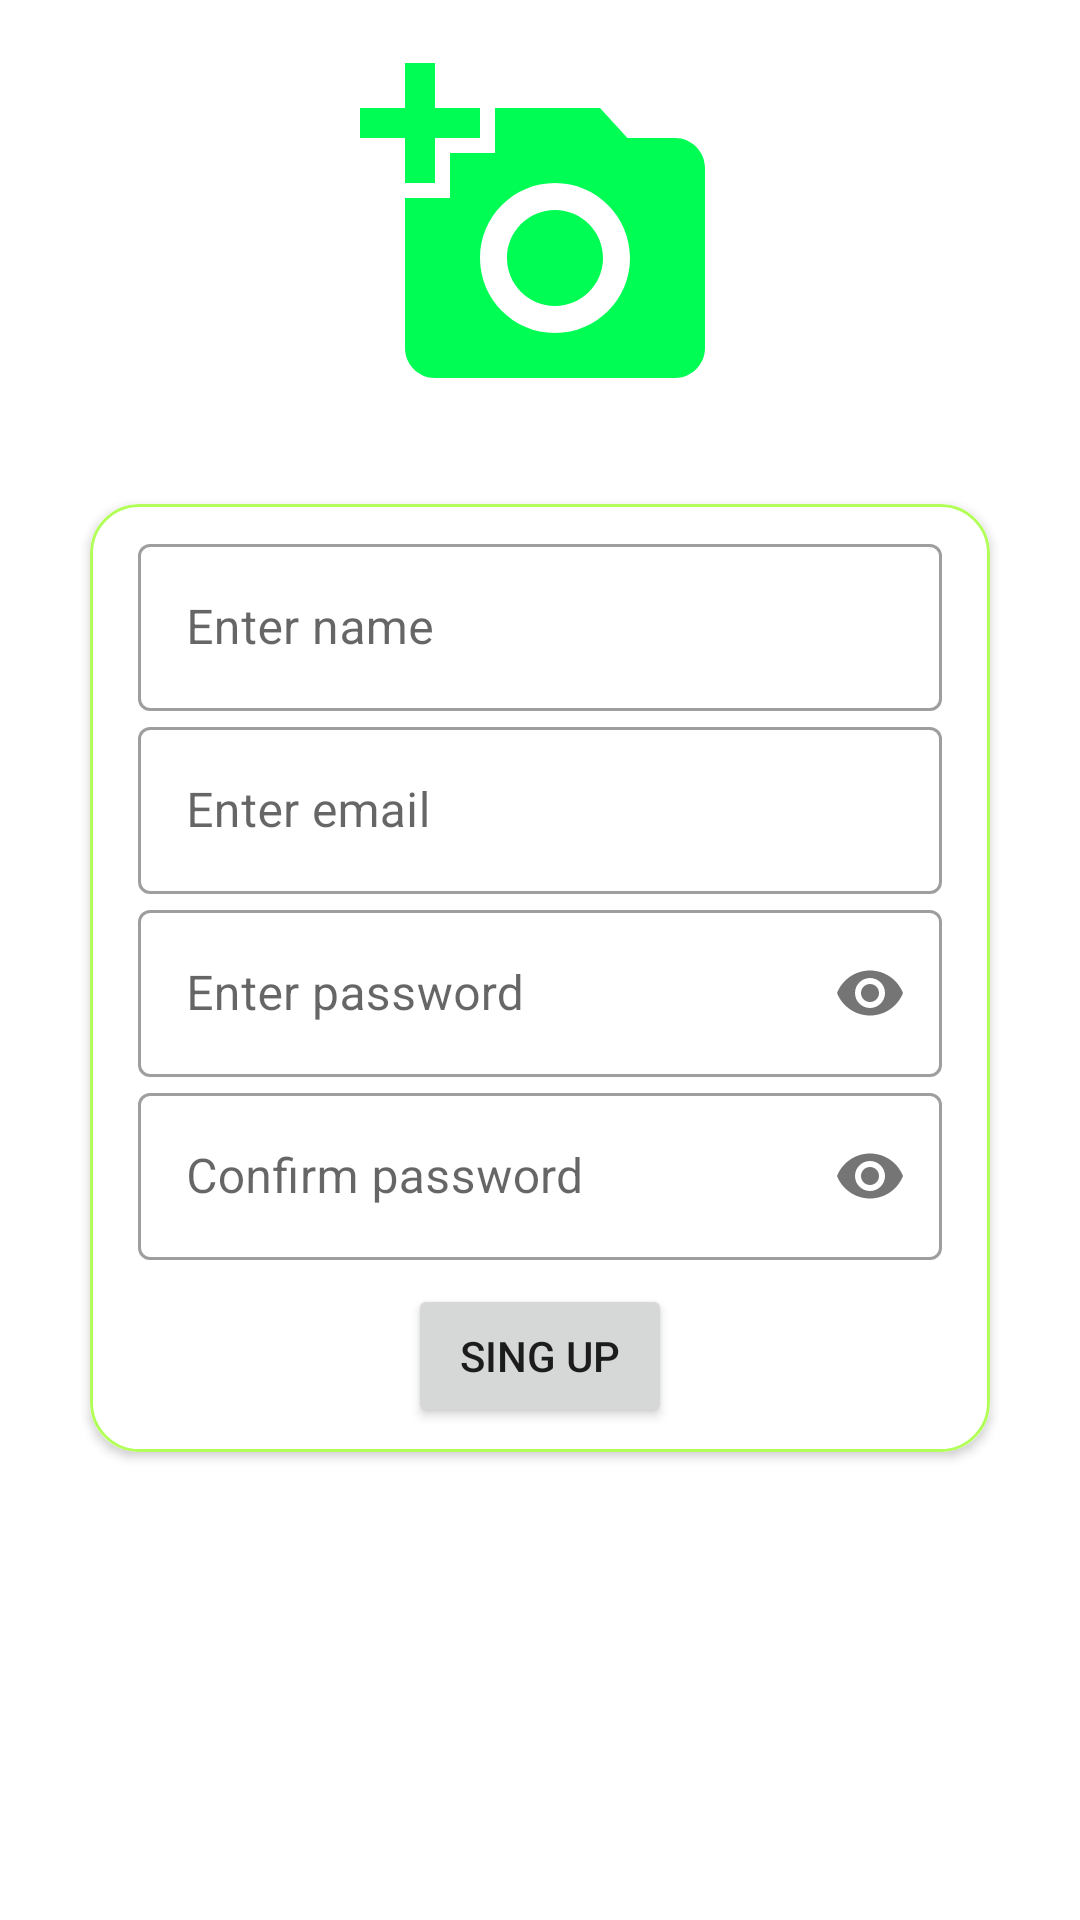

Here is an Android app screen rendered from its layout file. Give the layout XML and the strings, colors and styles it references.
<!-- AndroidManifest.xml: application theme Theme.ChartDac -->
<!-- res/layout/activity_login_sign_up.xml -->
<?xml version="1.0" encoding="utf-8"?>
<androidx.constraintlayout.widget.ConstraintLayout xmlns:android="http://schemas.android.com/apk/res/android"
    xmlns:app="http://schemas.android.com/apk/res-auto"
    xmlns:tools="http://schemas.android.com/tools"
    android:layout_width="match_parent"
    android:layout_height="match_parent"
    tools:context=".login.SignUpActivity">


    <ImageView
        android:id="@+id/imageView"
        android:layout_width="120dp"
        android:layout_height="120dp"
        android:layout_marginTop="16dp"
        app:layout_constraintEnd_toEndOf="parent"
        app:layout_constraintHorizontal_bias="0.5"
        app:layout_constraintStart_toStartOf="parent"
        app:layout_constraintTop_toTopOf="parent"
        app:srcCompat="@drawable/ic_add_a_photo_24" />

    <androidx.cardview.widget.CardView
        android:layout_width="300dp"
        android:layout_height="wrap_content"
        android:layout_marginTop="32dp"
        app:cardCornerRadius="16dp"
        app:layout_constraintEnd_toEndOf="parent"
        app:layout_constraintHorizontal_bias="0.5"
        app:layout_constraintStart_toStartOf="parent"
        app:layout_constraintTop_toBottomOf="@+id/imageView">

        <LinearLayout
            android:layout_width="match_parent"
            android:layout_height="match_parent"
            android:background="@drawable/shape_card_border"
            android:gravity="center"
            android:orientation="vertical"
            android:paddingStart="16dp"
            android:paddingTop="8dp"
            android:paddingEnd="16dp">

            <com.google.android.material.textfield.TextInputLayout
                style="@style/Widget.MaterialComponents.TextInputLayout.OutlinedBox"
                android:layout_width="match_parent"
                android:layout_height="match_parent"
                android:gravity="center">

                <com.google.android.material.textfield.TextInputEditText

                    android:id="@+id/etName"
                    android:layout_width="match_parent"
                    android:layout_height="wrap_content"
                    android:layout_marginTop="8dp"
                    android:hint="Enter name"
                    android:inputType="" />
            </com.google.android.material.textfield.TextInputLayout>

            <com.google.android.material.textfield.TextInputLayout
                style="@style/Widget.MaterialComponents.TextInputLayout.OutlinedBox"
                android:layout_width="match_parent"
                android:layout_height="match_parent"
                android:gravity="center">

                <com.google.android.material.textfield.TextInputEditText
                    android:id="@+id/etMail"
                    android:layout_width="match_parent"
                    android:layout_height="wrap_content"
                    android:layout_marginTop="8dp"
                    android:hint="@string/login_enter_email"
                    android:inputType="textEmailAddress" />
            </com.google.android.material.textfield.TextInputLayout>

            <com.google.android.material.textfield.TextInputLayout
                style="@style/Widget.MaterialComponents.TextInputLayout.OutlinedBox"
                android:layout_width="match_parent"
                android:layout_height="match_parent"
                android:gravity="center"
                app:passwordToggleEnabled="true">

                <com.google.android.material.textfield.TextInputEditText
                    android:id="@+id/etPassword"
                    android:layout_width="match_parent"
                    android:layout_height="wrap_content"
                    android:hint="@string/login_enter_password"
                    android:imeOptions="actionDone"
                    android:inputType="textPassword" />

            </com.google.android.material.textfield.TextInputLayout>


            <com.google.android.material.textfield.TextInputLayout
                style="@style/Widget.MaterialComponents.TextInputLayout.OutlinedBox"
                android:layout_width="match_parent"
                android:layout_height="match_parent"
                android:gravity="center"
                app:passwordToggleEnabled="true">

                <com.google.android.material.textfield.TextInputEditText
                    android:id="@+id/etConfirmPassword"
                    android:layout_width="match_parent"
                    android:layout_height="wrap_content"
                    android:hint="Confirm password"
                    android:imeOptions="actionDone"
                    android:inputType="textPassword" />

            </com.google.android.material.textfield.TextInputLayout>

            <Button

                android:id="@+id/btnSignUp"
                android:layout_width="wrap_content"
                android:layout_height="0dp"
                android:layout_margin="8dp"
                android:layout_weight="1"
                android:text="Sing Up" />

        </LinearLayout>
    </androidx.cardview.widget.CardView>

</androidx.constraintlayout.widget.ConstraintLayout>
<!-- resources referenced by this layout -->
<resources>
  <!-- drawable ic_add_a_photo_24 (drawable) -->
  <vector android:height="24dp" android:tint="#00FD53"
      android:viewportHeight="24" android:viewportWidth="24"
      android:width="24dp" xmlns:android="http://schemas.android.com/apk/res/android">
      <path android:fillColor="@android:color/white" android:pathData="M3,4V1h2v3h3v2H5v3H3V6H0V4H3zM6,10V7h3V4h7l1.83,2H21c1.1,0 2,0.9 2,2v12c0,1.1 -0.9,2 -2,2H5c-1.1,0 -2,-0.9 -2,-2V10H6zM13,19c2.76,0 5,-2.24 5,-5s-2.24,-5 -5,-5s-5,2.24 -5,5S10.24,19 13,19zM9.8,14c0,1.77 1.43,3.2 3.2,3.2s3.2,-1.43 3.2,-3.2s-1.43,-3.2 -3.2,-3.2S9.8,12.23 9.8,14z"/>
  </vector>
  <!-- drawable shape_card_border (drawable) -->
  <?xml version="1.0" encoding="utf-8"?>
  <shape xmlns:android="http://schemas.android.com/apk/res/android"
      android:shape="rectangle">
      <stroke android:width="1dp"
          android:color="@color/secondaryColor" />
      <corners android:radius="16dp" />
  
  </shape>
  <string name="login_enter_email">Enter email</string>
  <string name="login_enter_password">Enter password</string>
  <style name="Theme.ChartDac" parent="Theme.MaterialComponents.DayNight.DarkActionBar">
          
          <item name="colorPrimary">@color/primaryColor</item>
          <item name="colorPrimaryVariant">@color/primaryDarkColor</item>
          <item name="colorOnPrimary">@color/primaryTextColor</item>
          
          <item name="colorSecondary">@color/secondaryColor</item>
          <item name="colorSecondaryVariant">@color/secondaryDarkColor</item>
          <item name="colorOnSecondary">@color/secondaryTextColor</item>
          
          <item name="android:statusBarColor" tools:targetApi="l">?attr/colorPrimaryVariant</item>
          
      </style>
  <color name="secondaryColor">#b2ff59</color>
  <color name="primaryColor">#388e3c</color>
  <color name="primaryDarkColor">#00600f</color>
  <color name="primaryTextColor">#ffea00</color>
  <color name="secondaryDarkColor">#7ecb20</color>
  <color name="secondaryTextColor">#000000</color>
</resources>
